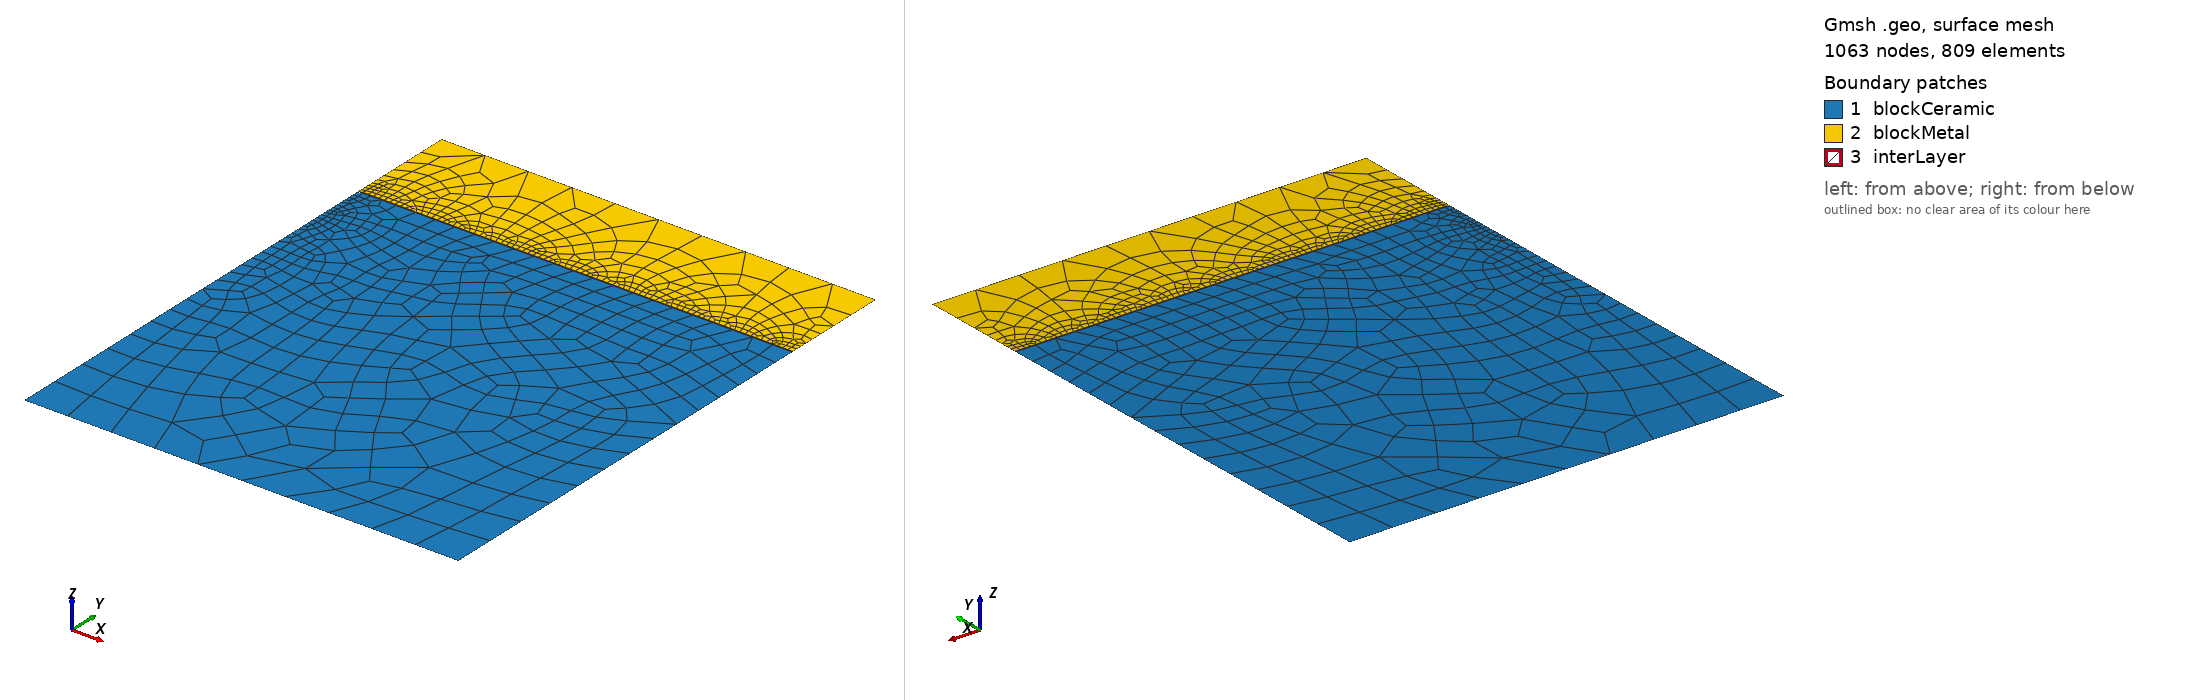

Gmsh geometry script, surface-meshed: 1063 nodes, 809 surface elements. Boundary patches (legend numbers): 1 blockCeramic, 2 blockMetal, 3 interLayer. Left view from above one corner, right view from below the opposite corner. Legend entries are the model's physical surfaces. The drawing asked Gmsh for element sizes between 1% and 20% of the model's largest extent; the script's own settings can give other sizes.

=== cosine_conformal_xx_large.geo (drawn) ===
lx   = 50;       // width of the model, in unit um
ly   = 50;       // height of the model, in unit um
dw   = 0.1;       // width of the defect located at the top middle, in unit um
dh   = 0.2;       // length of the defect, in unit um
dInt = 0.1;      // Initial thickenss of the interlayer, in unit um
nSE  = 51;      // Number of discretization points of the cosine shape defect for SE
nLi  = 51;      // Number of discretization points of the cosine shape defect for Li
nInt = 51;      // Number of discretization points of the cosine shape defect for interlyer

m0SE  = 5.0;    // mesh characteristic length for bottom points of SE
m1SE  = 0.025;   // mesh characteristic length for interface points of SE
m0Li  = 5.0;    // mesh characteristic length for top points of Li
m1Li  = 0.025;   // mesh characteristic length for bottom points of Li
m0Int = 0.025;   // mesh characteristic length for top points of interlayer
m1Int = 0.01;   // mesh characteristic length for interface points of interlayer

//**** Create SE geometry**/
Point(newp) = {0, -ly, 0, m0SE};
Point(newp) = {lx,-ly, 0, m0SE};
bSEp        = newp;     //Start point of the curved boundary of the SE
Point(bSEp) = {lx,0, 0, m0SE/2};
Line(1)     = {bSEp-2, bSEp-1};
Line(2)     = {bSEp-1, bSEp};
For i In {0 : nSE+1}
   x        = dw - dw*i/(nSE + 1);
   dy       = Pi/2*dh/dw * Sin(Pi*x/dw);
   np       = newp;
   // Point(np)= {x+dy*dInt/Sqrt(1+dy*dy), -dh/2.0*(1+Cos(Pi*x/dw))-dInt/Sqrt(1+dy*dy), 0, m1SE};
   Point(np)= {x, -dh/2.0*(1+Cos(Pi*x/dw)), 0, m1Int};
EndFor
eSEp        = np;   //End point of the curved boundary of the SE
Line(3)  = {bSEp: eSEp};
Line(4)  = {eSEp, bSEp-2};
//*** Create loops from SE **/
Curve Loop(5) = {1:4};

// //**** Creat reactionlayer geometry**/
// bRctp       = newp;        //Start from upper-left point of the reactionlayer
// Point(bRctp)= {0, -dh, 0, m1Int};
// Line(6)     = {eSEp, bRctp};
// For i In {1 : nInt+1}
//    x        = dw*i/(nInt + 1);
//    np       = newp;
//    Point(np)= {x, -dh/2.0*(1+Cos(Pi*x/dw)), 0, m1Int};
// EndFor
// eRctp       = newp;     //End point of the curved boundary of the reactionLayer
// Point(eRctp)= {lx, 0, m1Int};
// Line(7) = {bRctp:eRctp};
// Line(8) = {eRctp, bSEp};
// //*** Create loops from reactionlayer **/
// Curve Loop(9) = {6,7,8,3};

//**** Create Li geometry**/
Point(newp) = {lx, ly/4, 0, m0Li};
Point(newp) = {0,    ly/4, 0, m0Li};
bLip        = newp;     //Start point of the curved boundary of the Li
Point(bLip) = {0,  dInt-dh, 0, m1Int};
Line(11)    = {bLip-2,bLip-1};
Line(12)    = {bLip-1,bLip};
For i In {1 : nLi+1}
   x        = dw*i/(nLi + 1);
   dy       = Pi/2*dh/dw * Sin(Pi*x/dw);
   np       = newp;
   // Point(np)= {x-dy*dInt/Sqrt(1+dy*dy), -dh/2.0*(1+Cos(Pi*x/dw))+dInt/Sqrt(1+dy*dy), 0, m1Li};
   Point(np)= {x, -dh/2.0*(1+Cos(Pi*x/dw))+dInt, 0, m1Int};
EndFor
eLip        = newp;     //End point of the curved boundary of the Li
Point(eLip) = {lx, dInt, 0, m1Int*8};
Line(13)    = {bLip: eLip};
Line(14)    = {eLip, bLip-2};
//*** Create loops from Li **/
Curve Loop(15) = {11:14};

//**** Create Interlayer geometry**/
bIntp       = newp;        //Start from lower-right point of the interlayer
Point(bIntp)= {lx, 0, 0, m1Int*8};
Line(16)     = {eLip, bIntp};
For i In {0 : nInt+1}
   x        = dw - dw*i/(nInt + 1);
   np       = newp;
   Point(np)= {x, -dh/2.0*(1+Cos(Pi*x/dw)), 0, m1Int};
EndFor
eIntp       = np;     //End point of the curved boundary of the interLayer
Line(17) = {bIntp:eIntp};
Line(18) = {eIntp, bLip};
//*** Create loops from interlayer **/
Curve Loop(19) = {16,17,18,13};

//*** Create blocks for the SE, reactionLayer, interLayer, and Li-metal **/
Plane Surface(1) = {5};
// Plane Surface(2) = {9};
Plane Surface(3) = {15};
Plane Surface(4) = {19};

//*** Mesh setting
//* Structure mesh on reaction layer
// Transfinite Surface {2} = {eSEp,bRctp,eRctp,bSEp};
// Transfinite Curve {7,3} = 171 Using Progression 1;
// Transfinite Curve {8,6} = 4 Using Progression 1;
// //* Structure mesh on inter layer
// Transfinite Surface {4}   = {eIntp,bLip,eLip,bIntp};
// Transfinite Curve {13,17} = 151 Using Progression 1;
// Transfinite Curve {16,18} = 5 Using Progression 1;
// Mesh.RecombineAll = 1;
// Mesh.Algorithm = 8; // Frontal-Delaunay
//Mesh.RecombinationAlgorithm = 3;

//*** Assign names to boundaries and blocks **/
//+
Physical Curve("blockCeramic_bottom") = {1};
//+
Physical Curve("blockCeramic_right") = {2};
//+
Physical Curve("blockCeramic_top") = {3};
//+
Physical Curve("blockCeramic_left") = {4};
//+
Physical Curve("blockMetal_top") = {11};
//+
Physical Curve("blockMetal_left") = {12,18};
//+
Physical Curve("blockMetal_bottom") = {17};
//+
Physical Curve("blockMetal_right") = {14,16};
//+
Physical Surface("blockCeramic") = {1};
//+
// Physical Surface("rctLayer") = {2};
//+
Physical Surface("blockMetal") = {3};
//+
Physical Surface("interLayer") = {4};
//+
Recombine Surface {1, 3,4};
